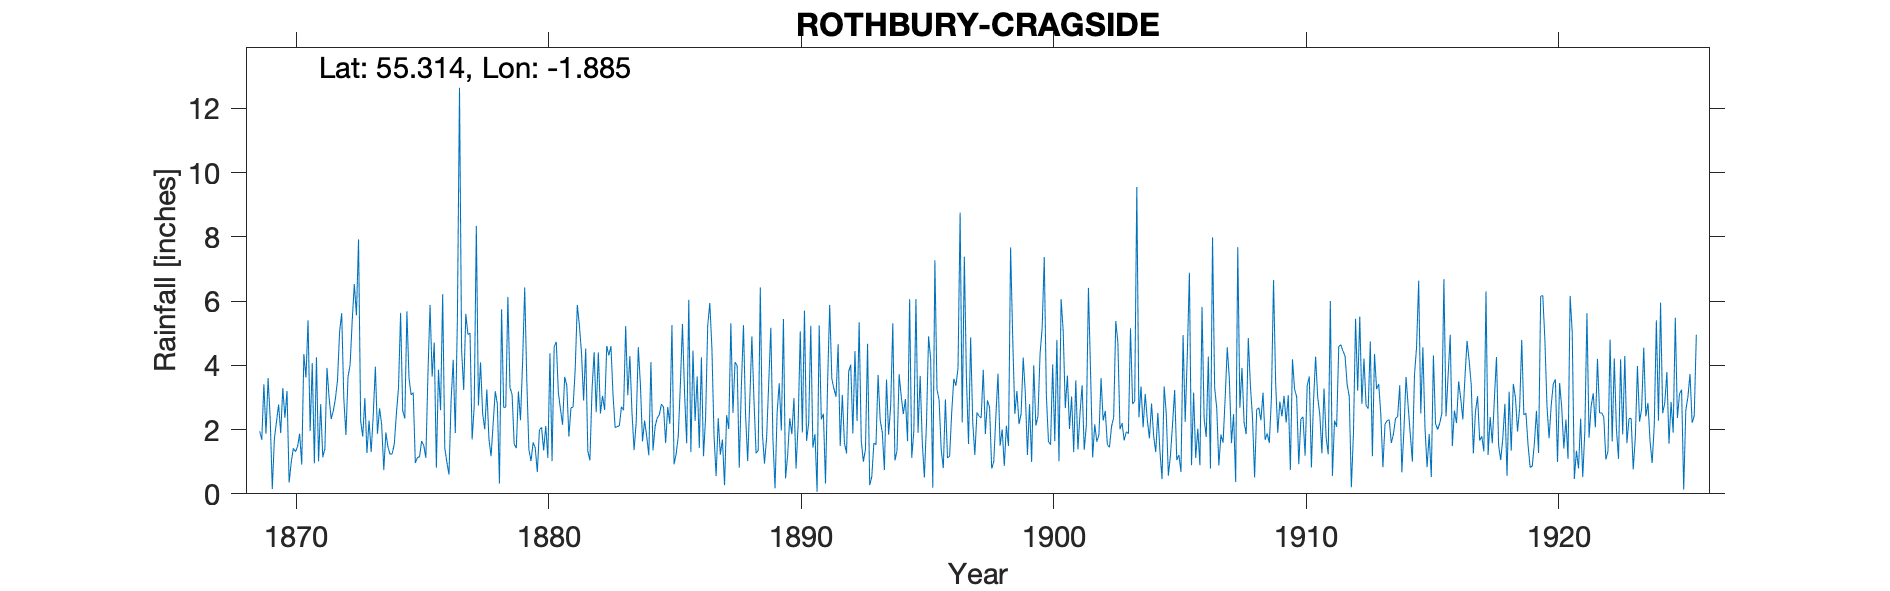

The table this chart was drawn from, first rows:
CRAGSIDE ROTHBURY, , , , , , , , , , , , , , , , , , , , , , , 
Grid ref, NU074022, Long, -1.885, Lat, 55.31, Elevation, 400, ft, , , , , , , , , , , , , , , 
Station no, RR1218, , , , , , , , , , , , , , , , , , , , , , 
, 1860, 1861, 1862, 1863, 1864, 1865, 1866, 1867, 1868, 1869, 1870, 1871, 1872, 1873, 1874, 1875, 1876, 1877, 1878, 1879, 1880, 1881, 1882
January, , , , , , , , , , 1.95, 2.37, 1.95, 2.96, 2.28, 1.91, 3.08, 0.81, 4.47, 3.25, 3.1, 0.68, 2.15, 1.33
February, , , , , , , , , , 1.68, 3.2, 4.07, 3.53, 1.78, 1.45, 3.15, 3.86, 3.23, 1.7, 1.55, 1.99, 3.64, 1.04
March, , , , , , , , , , 3.41, 0.35, 0.95, 5.05, 2.98, 1.23, 0.96, 2.6, 5.6, 1.17, 1.42, 2.07, 3.38, 3.24
April, , , , , , , , , , 1.87, 0.98, 4.25, 5.62, 1.27, 1.25, 1.13, 6.21, 4.96, 2.19, 3.19, 1.35, 1.78, 4.41
May, , , , , , , , , , 3.6, 1.42, 1.01, 2.97, 2.28, 1.55, 1.15, 1.43, 5, 3.19, 2.29, 2.11, 2.68, 2.54
June, , , , , , , , , , 2.35, 1.31, 2.79, 1.83, 1.3, 2.5, 1.64, 0.98, 1.69, 2.79, 4.1, 1.12, 2.7, 4.4
July, , , , , , , , , , 0.15, 1.46, 1.14, 3.64, 2.46, 3.3, 1.51, 0.6, 2.73, 0.32, 6.42, 4.37, 3.87, 2.5
August, , , , , , , , , , 1.72, 1.87, 1.4, 4.02, 3.96, 5.63, 1.12, 2.89, 8.34, 5.74, 3.51, 1.02, 5.88, 3.05
September, , , , , , , , , , 2.25, 0.91, 3.92, 5.4, 1.87, 2.58, 3.74, 4.17, 2.75, 2.69, 1.37, 4.58, 5.24, 2.61
October, , , , , , , , , , 2.78, 4.35, 3, 6.53, 2.66, 2.35, 5.88, 1.89, 4.09, 2.7, 1.02, 4.73, 4.39, 4.6
November, , , , , , , , , , 1.89, 3.62, 2.33, 5.56, 2.15, 5.68, 3.65, 5.43, 2.5, 6.13, 1.6, 3.15, 2.9, 4.31
December, , , , , , , , , , 3.29, 5.4, 2.58, 7.92, 0.74, 3.6, 4.71, 12.64, 2.01, 3.3, 1.43, 2.63, 4.52, 4.6
Total, , , , , , , , , 25.54, 26.94, 27.24, 29.39, 55.03, 25.73, 33.03, 31.72, 43.51, 47.37, 35.17, 31, 29.8, 43.13, 38.63
Note on record Sept 1918 almost certainl…, , , , , , , , , , , , , , , , , , , , , , , 
